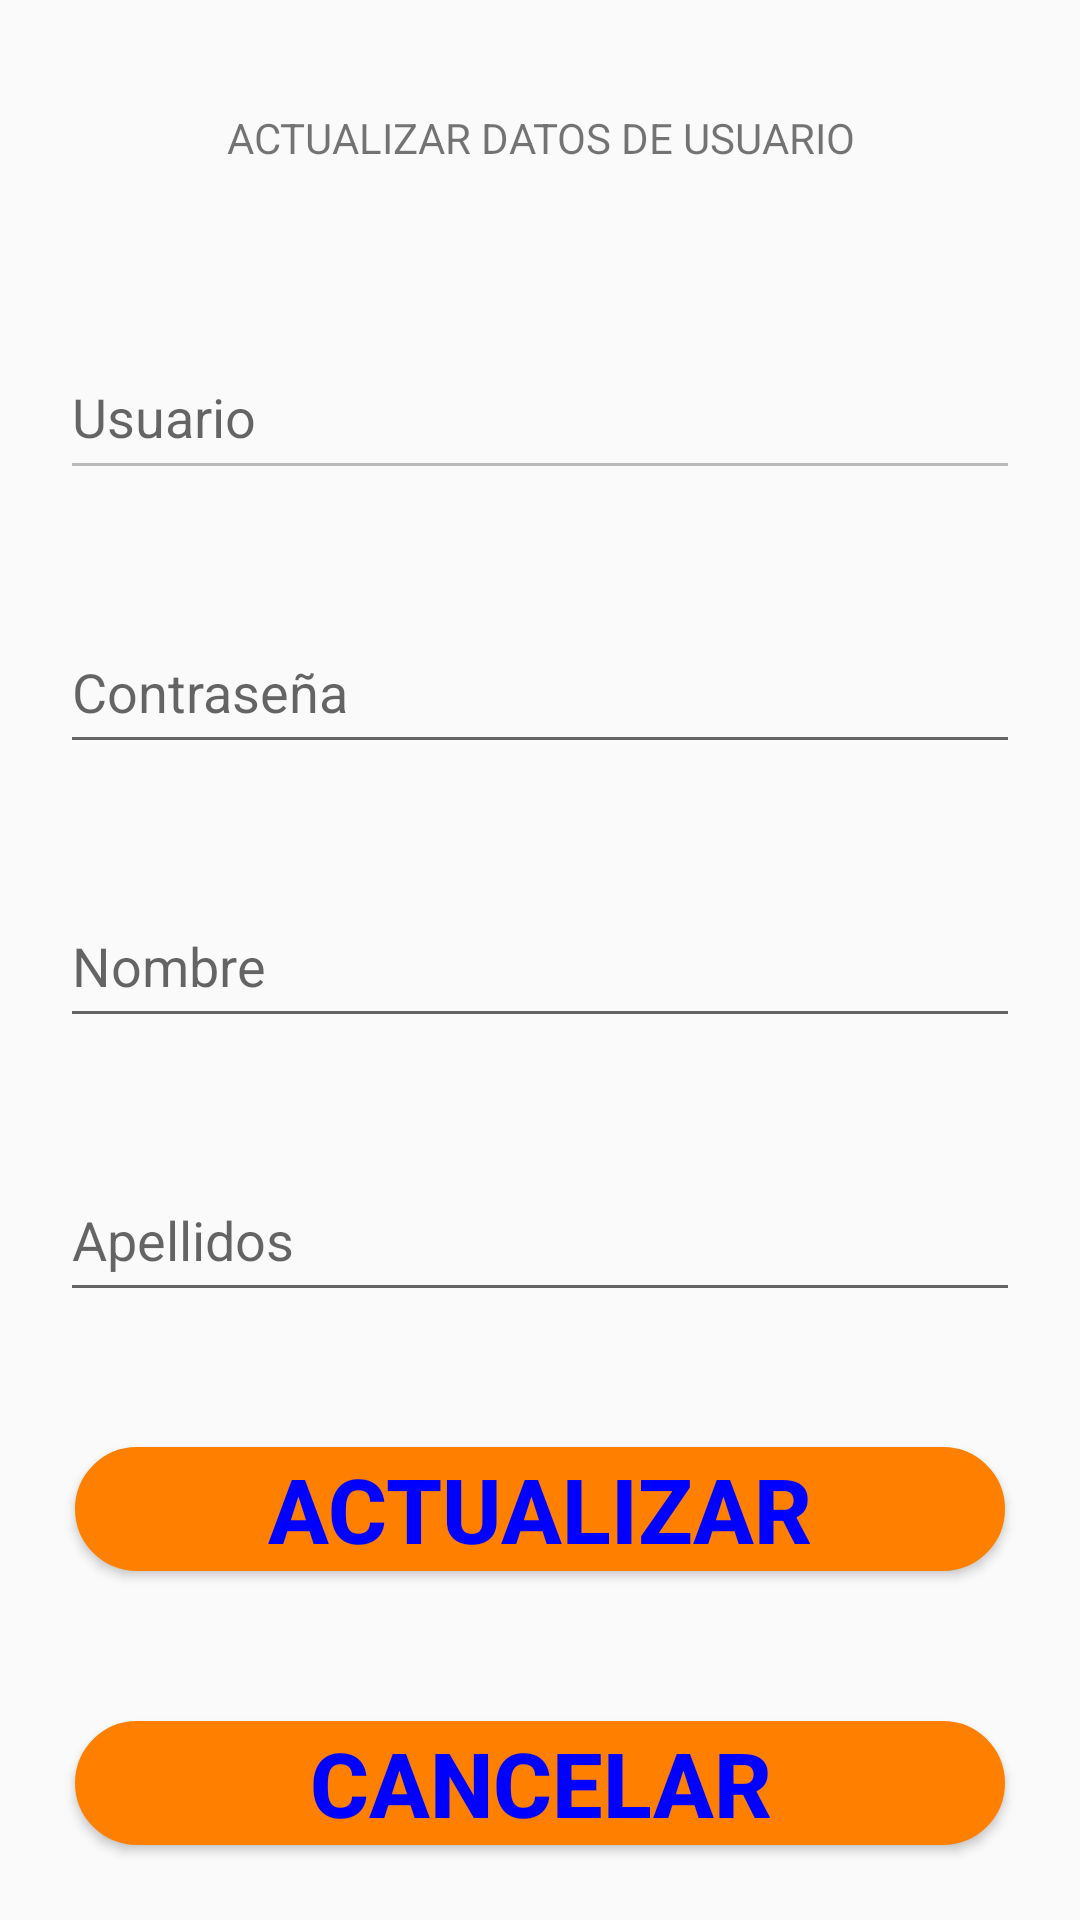

Layout XML and referenced resources for this Android screen:
<!-- AndroidManifest.xml: application theme Theme.AppCompat.Light.NoActionBar -->
<!-- res/layout/editar.xml -->
<?xml version="1.0" encoding="utf-8"?>
<LinearLayout

    xmlns:app="http://schemas.android.com/apk/res-auto"

    xmlns:tools="http://schemas.android.com/tools"
    xmlns:android="http://schemas.android.com/apk/res/android"

    android:layout_width="match_parent"
    android:layout_height="match_parent"
    android:orientation="vertical"
    tools:context=".MainActivity">

    <TextView
        android:layout_width="match_parent"
        android:layout_height="match_parent"
        android:layout_margin="20dp"
        android:layout_weight="1"
        android:gravity="center"
        android:text="ACTUALIZAR DATOS DE USUARIO"/>


    <EditText
        android:layout_width="match_parent"
        android:layout_height="match_parent"
        android:layout_weight="1"
        android:hint="@string/user_name"
        android:layout_margin="20dp"
        android:inputType="textEmailAddress"
        android:enabled="false"
        android:id="@+id/EditUser"/>

    <EditText
        android:layout_width="match_parent"
        android:layout_height="match_parent"
        android:layout_weight="1"
        android:hint="@string/password"
        android:layout_margin="20dp"
        android:inputType="textPassword"
        android:id="@+id/EditPass"/>

    <EditText
        android:layout_width="match_parent"
        android:layout_height="match_parent"
        android:layout_weight="1"
        android:hint="@string/register_name"
        android:layout_margin="20dp"
        android:inputType="textPersonName"
        android:id="@+id/editName"/>

    <EditText
        android:layout_width="match_parent"
        android:layout_height="match_parent"
        android:layout_weight="1"
        android:hint="@string/apellido"
        android:layout_margin="20dp"
        android:inputType="textPersonName"
        android:id="@+id/editApellido"/>

    <Button
        android:id="@+id/btnEditRegistrar"
        android:layout_width="match_parent"
        android:layout_height="match_parent"
        android:layout_weight="1"
        android:text="@string/actualizar"
        android:layout_margin="25dp"
        android:textColor="@color/blue"
        android:textSize="30dp"
        android:background="@drawable/custom_button"
        android:textStyle="bold"/>
    <Button
        android:id="@+id/btnEditCancelar"
        android:layout_width="match_parent"
        android:layout_height="match_parent"
        android:layout_weight="1"
        android:text="@string/cancelar"
        android:layout_margin="25dp"
        android:textColor="@color/blue"
        android:textSize="30dp"
        android:background="@drawable/custom_button"
        android:textStyle="bold"/>



</LinearLayout>
<!-- resources referenced by this layout -->
<resources>
  <color name="blue">#0000FF</color>
  <!-- drawable custom_button (drawable) -->
  <?xml version="1.0" encoding="utf-8"?>
  <shape
      xmlns:android="http://schemas.android.com/apk/res/android"
      android:shape="rectangle">
  <stroke
      android:color="@color/orange"
      android:width="1dp"/>
      <corners
          android:radius="190dp"/>
          <solid
              android:color="@color/orange"/>
  </shape>
  <string name="actualizar">ACTUALIZAR</string>
  <string name="apellido">Apellidos</string>
  <string name="cancelar">CANCELAR</string>
  <string name="password">Contraseña</string>
  <string name="register_name">Nombre</string>
  <string name="user_name">Usuario</string>
  <color name="orange">#FF8000</color>
</resources>
